Run: headless pygame with SDL's dummy video driver; simulated clock (each Clock.tick advances the game by its frame time, no real sleeping); random seed 0; keys injected as events and as key.get_pressed() state; no mouse input.
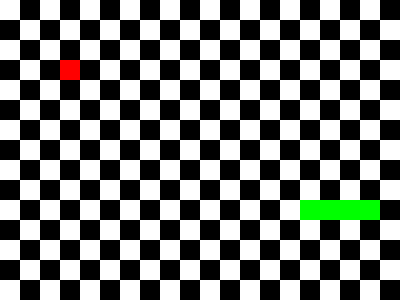
Frame 1 of 4 · flips 1–60 · no input
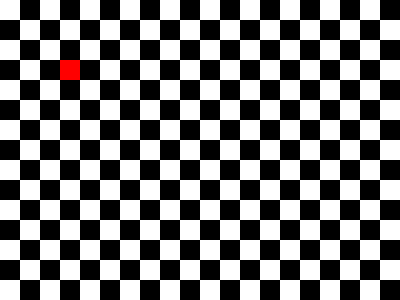
Frame 2 of 4 · flips 61–180 · tapped SPACE, RETURN · held RIGHT (→), D
Frame 3 of 4 · flips 181–300 · held DOWN (↓), S · screen unchanged from frame 2, image omitted
Frame 4 of 4 · flips 301–420 · held LEFT (←), A, UP (↑), W · screen unchanged from frame 3, image omitted

The pygame program that drew these frames:

# importation des modules 
import pygame as pg
import argparse
import logging
import sys
import random 

#CONSTANTES 
BLACK,WIDTH,HEIGHT,FPS=(0,0,0),400,300,1
WHITE=(255,255,255)
GREEN=(0,255,0)
RED=(255,0,0)
TILE_SIZE=20
LONG_0=3
H=(0,-1)
B=(0,+1)
D=(1,0)
G=(-1,0)
dict_direct={"h":H,"b":B,"d":D,"g":G}


def read_args(): # fonction qui renvoie l'ensemble des arguments 
    parser = argparse.ArgumentParser(description='Some description.')
    parser.add_argument('--bg-color-1', default=WHITE,help="first color of the background checkerboard")
    parser.add_argument('--bg-color-2', default=BLACK,help="second color of the background checkerboard")
    parser.add_argument('-height', type=int, default=HEIGHT, help="height of the window")
    parser.add_argument('-width', type=int, default=WIDTH, help="height of the window")
    parser.add_argument('--fps', type=int, default=FPS, help="number of frames per second")
    parser.add_argument('--fruit-color', default=RED,help="color of the fruit")
    parser.add_argument('--snake-color', default=GREEN,help="color of the snake")
    parser.add_argument('--snake-length',type=int, default=LONG_0,  help="length of the snake")
    parser.add_argument('--tile-size', type=int, default=TILE_SIZE, help="size of a tail size")
    parser.add_argument('--gameover-on-exit', help='A flag.', action='store_true') # on choisit le "mode de jeu"
    parser.add_argument('-g', help ='log level', action="store_true")
    args = parser.parse_args()
    # vérification des arguments
    if (args.bg_color_1 ==  args.bg_color_2) or (args.bg_color_1 ==  args.snake_color) or (args.bg_color_2 ==  args.snake_color):
        raise ValueError("Les couleurs doivent être diférentes") # on vérifie que les couleurs sont différentes

    if (args.bg_color_1 ==  args.fruit_color) or (args.bg_color_2 ==  args.fruit_color) or (args.snake_color ==  args.fruit_color):
        raise ValueError("Les couleurs doivent être diférentes") # même chose mais pour la couleur du fruit 

    if (args.height % args.tile_size) or (args.width % args.tile_size) or (args.width // args.tile_size < 20 ) or (args.height // args.tile_size < 12 ): 
        raise ValueError("Porblème de compatibilité des tailles ")
    
    if args.snake_length < 2:
        raise ValueError("le serpent est trop court")
    return args 

 # fonction qui dessine le damier 
def draw_checkboard(screen,width,height,bg_color_1,bg_color_2,tile_size):
    for k in range(0,width,tile_size): # on itère d'abord sur la largeur du damier
        if int(k/20)%2:
            for j in range(0,height,2*tile_size): # puis sur sa profondeur
                pg.draw.rect(screen,bg_color_2,(k,j,tile_size,tile_size))
        else:
            for j in range(20,height,2*tile_size):
                pg.draw.rect(screen,bg_color_2,(k,j,tile_size,tile_size))
    pg.display.update()

#gestion de l'affichage du fruit 
def draw_fruit(screen,fruit,tile_size,fruit_color=RED):
    pg.draw.rect(screen,fruit_color,(fruit[0]*tile_size,fruit[1]*tile_size,tile_size,tile_size))
    pg.display.update()

# gestion de l'affichage du serpent 
def draw_snake(screen,serpent,snake_color,tile_size):
    for tile in serpent:
        pg.draw.rect(screen,snake_color,(tile[0]*tile_size,tile[1]*tile_size,tile_size,tile_size))
    pg.display.update()

# on définit une fonction qui dessine tout 
def draw(screen,width,height,bg_color_1,bg_color_2,snake_color,fruit_color,tile_size,serpent,fruit):
    screen.fill(bg_color_1)
    draw_checkboard(screen,width,height,bg_color_1,bg_color_2,tile_size)
    draw_snake(screen,serpent,snake_color,tile_size)
    draw_fruit(screen,fruit,tile_size,fruit_color)
    pg.display.update()
 
# fonction qui permet d'obtenir le score actuel du joueur
def get_score(serpent):
    return len(serpent)-3

# mise à jour de la position du fruit 
def update_fruit(width,height,tile_size):
    fruit = (random.randint(0,width//tile_size),random.randint(0,height//tile_size))
    return fruit

# mise à jour de l'affichage 
def update_display(screen,width,height,bg_color_1,bg_color_2,snake_color,fruit_color,tile_size,serpent,fruit):
    draw(screen,width,height,bg_color_1,bg_color_2,snake_color,fruit_color,tile_size,serpent,fruit)
    pg.display.set_caption(f"snake-score:{get_score(serpent)}")
    pg.display.update()

#gestion de la position du serpent  
def move_snake(sh,direct,width,height,tile_size,pos,serpent,fruit,v_g):
    pos = tuple(map(lambda i,j : i+j , pos ,tuple(dict_direct[direct])))
    if pos in serpent[1:]: # arrêt du jeu si le serpent entre en collision avec lui-même
        if v_g: # affichage en fonction de la valeur de  args.g
            logger.info("Le serpent est entré en collision avec lui-même")
        sh = False 
    serpent.insert(0,pos) # on "ajoute une nouvelle case" au serpent
    ajout_serpent=serpent.pop() # on enlève la dernière case du serpent sauf si on atteint un fruit
    if pos == fruit :
        if v_g: # affichage en fonction de la valeur de  args.g
            logger.info('le serpent a mangé un fruit')
        serpent.append(ajout_serpent) # case que l'on ajoute éventuellement si le serpent s'allonge
        fruit=update_fruit(width,height,tile_size)
    return serpent,fruit,sh

def process_events(sh,screen,width,height,bg_color_1,bg_color_2,snake_color,fruit_color,tile_size,serpent,fruit,v_gameover_on_exit,v_g,direct,pos):
    # gestion de la direction  du serpent 
    # sans changement de direction, le serpent continue tout droit 
    pos=serpent[0]
    for event in pg.event.get():
        if event.type == pg.KEYDOWN:
            if event.key == pg.K_UP: # aller en haut 
                direct="h"
            elif event.key == pg.K_DOWN: # aller en bas 
                direct="b"
            elif event.key == pg.K_RIGHT: # aller à droite
                direct="d"
            elif event.key == pg.K_LEFT: # aller à gauche 
                direct="g"    
            elif event.key == pg.K_q: # presser la touche q 
                sh=False
        if event.type == pg.QUIT:
            sh=False

    serpent,fruit,sh=move_snake(sh,direct,width,height,tile_size,pos,serpent,fruit,v_g)
    update_display(screen,width,height,bg_color_1,bg_color_2,snake_color,fruit_color,tile_size,serpent,fruit)
    # gestion de la sortie d'écran du serpent 
    if v_gameover_on_exit : 
        if pos[0] in [ 0, width // tile_size] or pos[1] in [ 0, height // tile_size ]:
            sh=False
    elif not (v_gameover_on_exit): 
        if (pos[0] == 0) and (direct == "g"): 
            posc = pos
            pos = ( width//tile_size, posc[1] ) # si le serpent touche le bord de gauche, il part à droite
        if (pos[0] == width//tile_size) and (direct == "d"):
            posc= pos
            pos = (0, posc[1]) #si le serpent touche le bord de droite, il part à gauche
        if (pos[1] == height//tile_size) and (direct == "b"):
            posc = pos
            pos = (posc[0],0) # si le serpent touche le bord du bas, il part en haut 
        if (pos[1] == 0) and (direct == "h"):
            posc = pos 
            pos = (posc[0],height//tile_size )# si le serpent touche le bord du haut  , il part en haut 
    
    return sh,serpent,fruit,direct

    
def main():

    # Définition du "root logger" en fonction des arguments donnés au parser 
    logger = logging.getLogger(__name__)
    root = logging.getLogger()
    handler = logging.StreamHandler(sys.stderr)
    fmt = logging.Formatter('%(asctime)s %(levelname)-8s %(message)s')
    handler.setFormatter(fmt)
    root.addHandler(handler)

    args=read_args()# On lit les arguments du programme 
    if args.g: # affichage en fonction de la valeur de  args.g

        logger.setLevel(logging.DEBUG)
        logger.critical("Il s'est passé quelque chose de grave") # messages d'erreurs différenciés en fonction des incidents
        logger.error("Quelque chose de mal a eu lieu") # message spécifique pour l'erreur 
        logger.warning("Quelque chose s'est mal passé") # message spécifique pour l'avertissement 

    # on récupère les arguments utiles pour le programme 
    width=args.width
    height=args.height
    bg_color_1=args.bg_color_1
    bg_color_2=args.bg_color_2
    fruit_color=args.fruit_color
    snake_color=args.snake_color
    snake_length=args.snake_length
    tile_size=args.tile_size
    v_gameover_on_exit=args.gameover_on_exit
    v_g=args.g
    

    # initialisation de l'écran et de l'horloge
    screen=pg.display.set_mode((width,height)) 
    screen.fill(bg_color_1)
    
    score=0 # intialisation de l'affichage du jeu 
    fruit=(3,3) # position initiale du fruit
    pos=(5,10) # colonne, ligne  du serpent 
    direct="d"
    serpent=[tuple(map(lambda i,j : i+j , pos ,tuple(dict_direct["d"])))]
    for k in range(snake_length):
        serpent.append(tuple(map(lambda i,j : i-j , serpent[-1] ,tuple(dict_direct["d"]))))
#===========================================================================================#
    if args.g: # affichage en fonction de la valeur de  args.g
        logger.info("début de la boucle principale")
    sh=True # On initialise la variable à "True" 
    pg.init()
    
    # BOUCLE PRINCIPALE 
    while sh:  
        pg.time.delay(int(1000/args.fps))
        sh,serpent,fruit,direct=process_events(sh,screen,width,height,bg_color_1,bg_color_2,snake_color,fruit_color,tile_size,serpent,fruit,v_gameover_on_exit,v_g,direct,pos)
    pg.quit()
    if args.g: # affichage en fonction de la valeur de  args.g
        logger.info ("fin du jeu")
    quit(0)
main()
